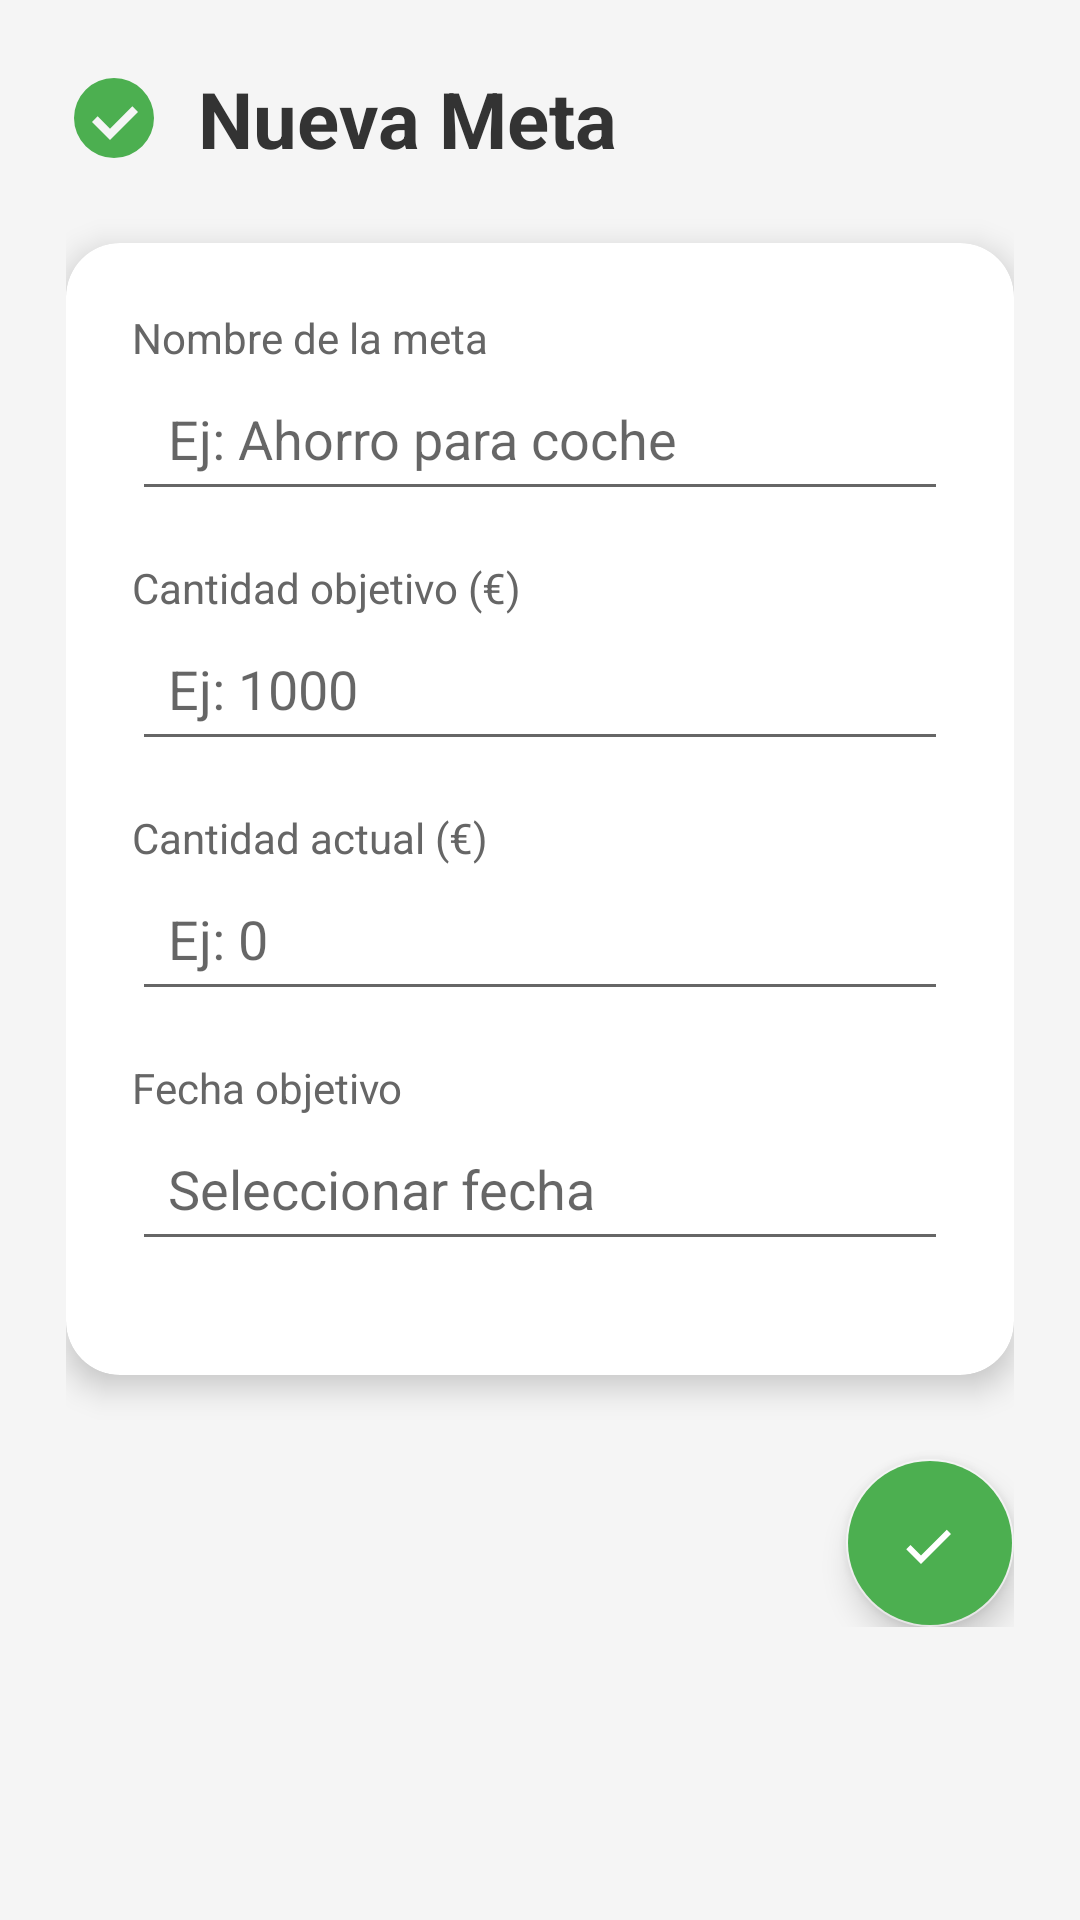

Here is an Android app screen rendered from its layout file. Give the layout XML and the strings, colors and styles it references.
<!-- AndroidManifest.xml: application theme Theme.HealthyWallet -->
<!-- res/layout/pantalla_agregar_meta.xml -->
<?xml version="1.0" encoding="utf-8"?>
<ScrollView xmlns:android="http://schemas.android.com/apk/res/android"
    xmlns:app="http://schemas.android.com/apk/res-auto"
    android:layout_width="match_parent"
    android:layout_height="match_parent"
    android:background="#F5F5F5">

    <LinearLayout
        android:orientation="vertical"
        android:padding="22dp"
        android:layout_width="match_parent"
        android:layout_height="wrap_content">

        
        <LinearLayout
            android:layout_width="match_parent"
            android:layout_height="wrap_content"
            android:orientation="horizontal"
            android:gravity="center_vertical">

            <ImageView
                android:layout_width="32dp"
                android:layout_height="32dp"
                android:src="@drawable/ic_metas"
                app:tint="#4CAF50"/>

            <TextView
                android:layout_width="wrap_content"
                android:layout_height="wrap_content"
                android:text="Nueva Meta"
                android:textColor="#333333"
                android:textStyle="bold"
                android:textSize="26sp"
                android:layout_marginStart="12dp"/>
        </LinearLayout>


        
        <androidx.cardview.widget.CardView
            android:layout_width="match_parent"
            android:layout_height="wrap_content"
            android:layout_marginTop="24dp"
            android:backgroundTint="#FFFFFF"
            app:cardCornerRadius="18dp"
            app:cardElevation="6dp">

            <LinearLayout
                android:padding="22dp"
                android:orientation="vertical"
                android:layout_width="match_parent"
                android:layout_height="wrap_content">

                
                <TextView
                    android:text="Nombre de la meta"
                    android:textColor="#666666"
                    android:textSize="14sp"
                    android:layout_width="wrap_content"
                    android:layout_height="wrap_content" />

                <EditText
                    android:id="@+id/inputNombreMeta"
                    android:layout_width="match_parent"
                    android:layout_height="wrap_content"
                    android:hint="Ej: Ahorro para coche"
                    android:padding="12dp"
                    android:textSize="18sp"
                    android:layout_marginBottom="16dp"/>


                
                <TextView
                    android:text="Cantidad objetivo (€)"
                    android:textColor="#666666"
                    android:textSize="14sp"
                    android:layout_width="wrap_content"
                    android:layout_height="wrap_content" />

                <EditText
                    android:id="@+id/inputCantidadObjetivo"
                    android:layout_width="match_parent"
                    android:layout_height="wrap_content"
                    android:inputType="numberDecimal"
                    android:padding="12dp"
                    android:textSize="18sp"
                    android:hint="Ej: 1000"
                    android:layout_marginBottom="16dp"/>


                
                <TextView
                    android:text="Cantidad actual (€)"
                    android:textSize="14sp"
                    android:textColor="#666666"
                    android:layout_width="wrap_content"
                    android:layout_height="wrap_content"/>

                <EditText
                    android:id="@+id/inputCantidadActual"
                    android:layout_width="match_parent"
                    android:layout_height="wrap_content"
                    android:inputType="numberDecimal"
                    android:padding="12dp"
                    android:textSize="18sp"
                    android:hint="Ej: 0"
                    android:layout_marginBottom="16dp"/>


                
                <TextView
                    android:text="Fecha objetivo"
                    android:textColor="#666666"
                    android:textSize="14sp"
                    android:layout_width="wrap_content"
                    android:layout_height="wrap_content" />

                <EditText
                    android:id="@+id/inputFechaObjetivo"
                    android:layout_width="match_parent"
                    android:layout_height="wrap_content"
                    android:focusable="false"
                    android:padding="12dp"
                    android:textSize="18sp"
                    android:hint="Seleccionar fecha"
                    android:layout_marginBottom="16dp"/>

            </LinearLayout>

        </androidx.cardview.widget.CardView>


        
        <com.google.android.material.floatingactionbutton.FloatingActionButton
            android:id="@+id/btnGuardarMeta"
            android:layout_width="wrap_content"
            android:layout_height="wrap_content"
            android:layout_gravity="end"
            android:layout_marginTop="28dp"
            android:src="@drawable/ic_check"
            app:tint="#FFFFFF"
            android:backgroundTint="#4CAF50" />

    </LinearLayout>

</ScrollView>
<!-- resources referenced by this layout -->
<resources>
  <!-- drawable ic_check (drawable) -->
  <vector xmlns:android="http://schemas.android.com/apk/res/android"
      android:width="24dp"
      android:height="24dp"
      android:viewportWidth="24"
      android:viewportHeight="24">
      <path
          android:fillColor="#FFFFFF"
          android:pathData="M9,16.17l-3.5,-3.5L4.08,14.09l4.92,4.92 10,-10 -1.41,-1.41z"/>
  </vector>
  <!-- drawable ic_metas (drawable) -->
  <vector xmlns:android="http://schemas.android.com/apk/res/android"
      android:width="24dp"
      android:height="24dp"
      android:viewportWidth="24"
      android:viewportHeight="24"
      android:tint="#4CAF50">
  
      <path
          android:fillColor="#4CAF50"
          android:pathData="M12,2A10,10 0 1,0 22,12A10,10 0 0,0 12,2zM11,17.5L6.5,13l1.41,-1.41L11,14.67l5.59,-5.59L18,10.5L11,17.5z"/>
  </vector>
  <style name="Theme.HealthyWallet" parent="Theme.MaterialComponents.DayNight.NoActionBar">
  
          
          <item name="colorPrimary">@color/colorVerde</item>
          <item name="colorPrimaryVariant">@color/colorVerdeOscuro</item>
          <item name="colorOnPrimary">@color/colorBlanco</item>
  
          
          <item name="colorSecondary">@color/colorGrisClaro</item>
          <item name="colorOnSecondary">@color/colorTextoNegro</item>
  
          
          <item name="android:windowBackground">@color/colorBlanco</item>
          <item name="android:statusBarColor">@color/colorVerdeOscuro</item>
          <item name="android:navigationBarColor">@color/colorNavFondo</item>
  
          
          <item name="materialCardViewStyle">@style/Widget.MaterialComponents.CardView</item>
          <item name="textInputStyle">@style/Widget.MaterialComponents.TextInputLayout.OutlinedBox</item>
          <item name="materialButtonStyle">@style/Widget.MaterialComponents.Button</item>
  
          
          <item name="android:colorControlHighlight">@color/ripple_suave</item>
  
      </style>
  <color name="colorVerde">#2ECC71</color>
  <color name="colorVerdeOscuro">#27AE60</color>
  <color name="colorBlanco">#FFFFFFFF</color>
  <color name="colorGrisClaro">#F3F3F3</color>
  <color name="colorTextoNegro">#FF000000</color>
  <color name="colorNavFondo">#E9F7EF</color>
</resources>
